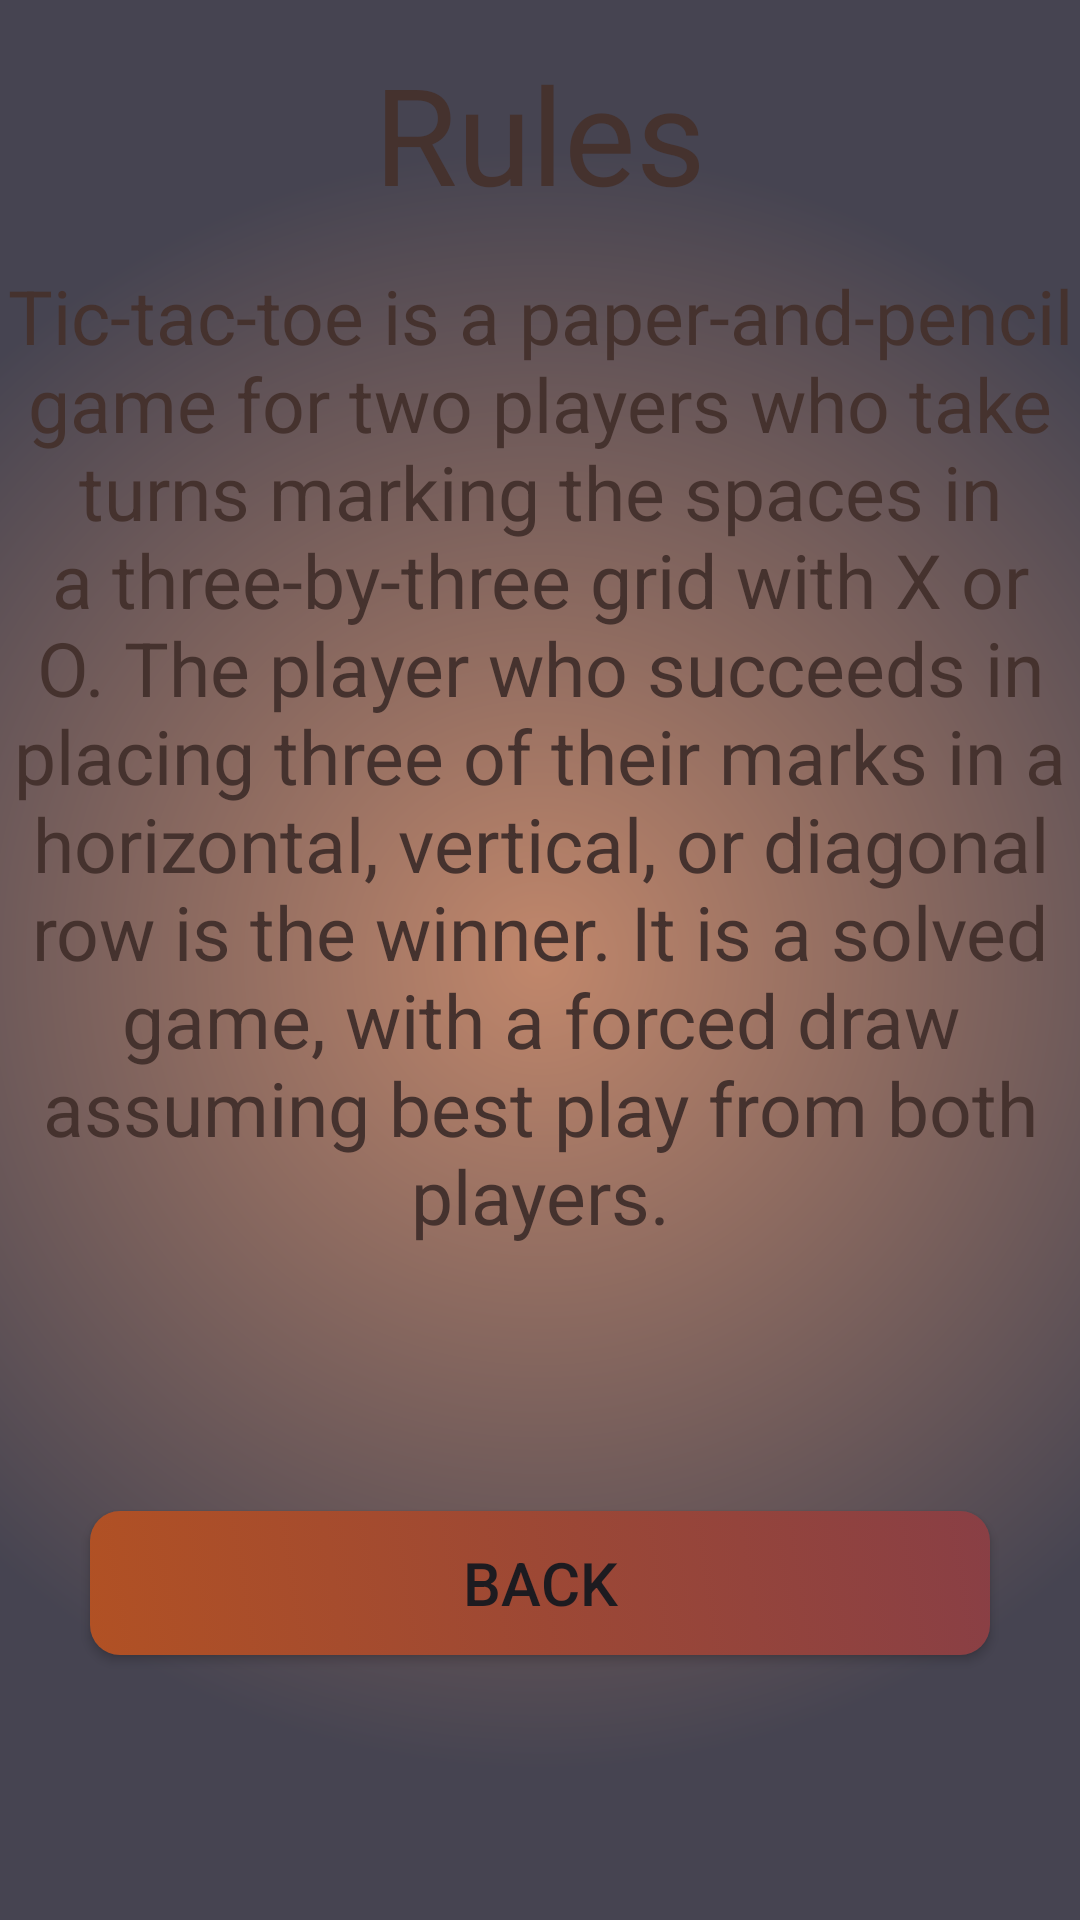

Write the Android layout XML for this screen, with the resource values it uses.
<!-- AndroidManifest.xml: application theme Theme.TicTacToeUnlimited -->
<!-- res/layout/fragment_options.xml -->
<?xml version="1.0" encoding="utf-8"?>
<androidx.constraintlayout.widget.ConstraintLayout xmlns:android="http://schemas.android.com/apk/res/android"
    xmlns:app="http://schemas.android.com/apk/res-auto"
    xmlns:tools="http://schemas.android.com/tools"
    android:layout_width="match_parent"
    android:layout_height="match_parent"
    android:background="@drawable/main_menu_gradient_drawable"
    tools:context=".OptionsFragment">

    <TextView
        android:id="@+id/rule"
        android:layout_width="wrap_content"
        android:layout_height="wrap_content"
        android:gravity="center_horizontal"
        android:text="@string/rules"
        android:textColor="#45322E"
        android:textSize="45sp"
        android:layout_marginEnd="10dp"
        android:layout_marginStart="10dp"
        app:layout_constraintBottom_toTopOf="@+id/rulesText"
        app:layout_constraintEnd_toEndOf="parent"
        app:layout_constraintStart_toStartOf="parent"
        app:layout_constraintTop_toTopOf="parent" />

    <TextView
        android:id="@+id/rulesText"
        android:layout_width="wrap_content"
        android:layout_height="wrap_content"
        android:gravity="center_horizontal"
        android:text="@string/rulesText"
        android:textColor="#45322E"
        android:textSize="25sp"
        android:layout_marginEnd="10dp"
        android:layout_marginStart="10dp"
        app:layout_constraintBottom_toTopOf="@+id/backButton"
        app:layout_constraintEnd_toEndOf="parent"
        app:layout_constraintStart_toStartOf="parent"
        app:layout_constraintTop_toTopOf="parent" />

    <androidx.appcompat.widget.AppCompatButton
        android:id="@+id/backButton"
        android:layout_width="300dp"
        android:layout_height="wrap_content"
        android:background="@drawable/click_button_gradient_drawable"
        android:gravity="center"
        android:text="@string/back"
        android:textSize="20sp"
        app:layout_constraintBottom_toBottomOf="parent"
        app:layout_constraintEnd_toEndOf="parent"
        app:layout_constraintStart_toStartOf="parent"
        app:layout_constraintTop_toBottomOf="@+id/rulesText" />

</androidx.constraintlayout.widget.ConstraintLayout>
<!-- resources referenced by this layout -->
<resources>
  <!-- drawable click_button_gradient_drawable (drawable) -->
  <?xml version="1.0" encoding="utf-8"?>
  <selector xmlns:android="http://schemas.android.com/apk/res/android">
      <item>
          <shape
              android:shape="rectangle">
              <gradient
                  android:type="linear"
                  android:angle="45.0"
                  android:startColor="#B15124"
                  android:endColor="#893F45"/>
              <corners android:radius="10.0dip" />
          </shape>
      </item>
  </selector>
  <!-- drawable main_menu_gradient_drawable (drawable) -->
  <?xml version="1.0" encoding="utf-8"?>
  <shape xmlns:android="http://schemas.android.com/apk/res/android">
      <gradient
          android:type="radial"
          android:gradientRadius="75%p"
          android:endColor="#464451"
          android:startColor="#C1876B" />
  </shape>
  <string name="back">Back</string>
  <string name="rules">Rules</string>
  <string name="rulesText">Tic-tac-toe is a paper-and-pencil game for two players who take turns
          marking the spaces in a three-by-three grid with X or O. The player who succeeds in placing
          three of their marks in a horizontal, vertical, or diagonal row is the winner. It is a
          solved game, with a forced draw assuming best play from both players.</string>
  <style name="Theme.TicTacToeUnlimited" parent="Base.Theme.TicTacToeUnlimited" />
  <style name="Base.Theme.TicTacToeUnlimited" parent="Theme.Material3.DayNight.NoActionBar">
          
          
      </style>
</resources>
